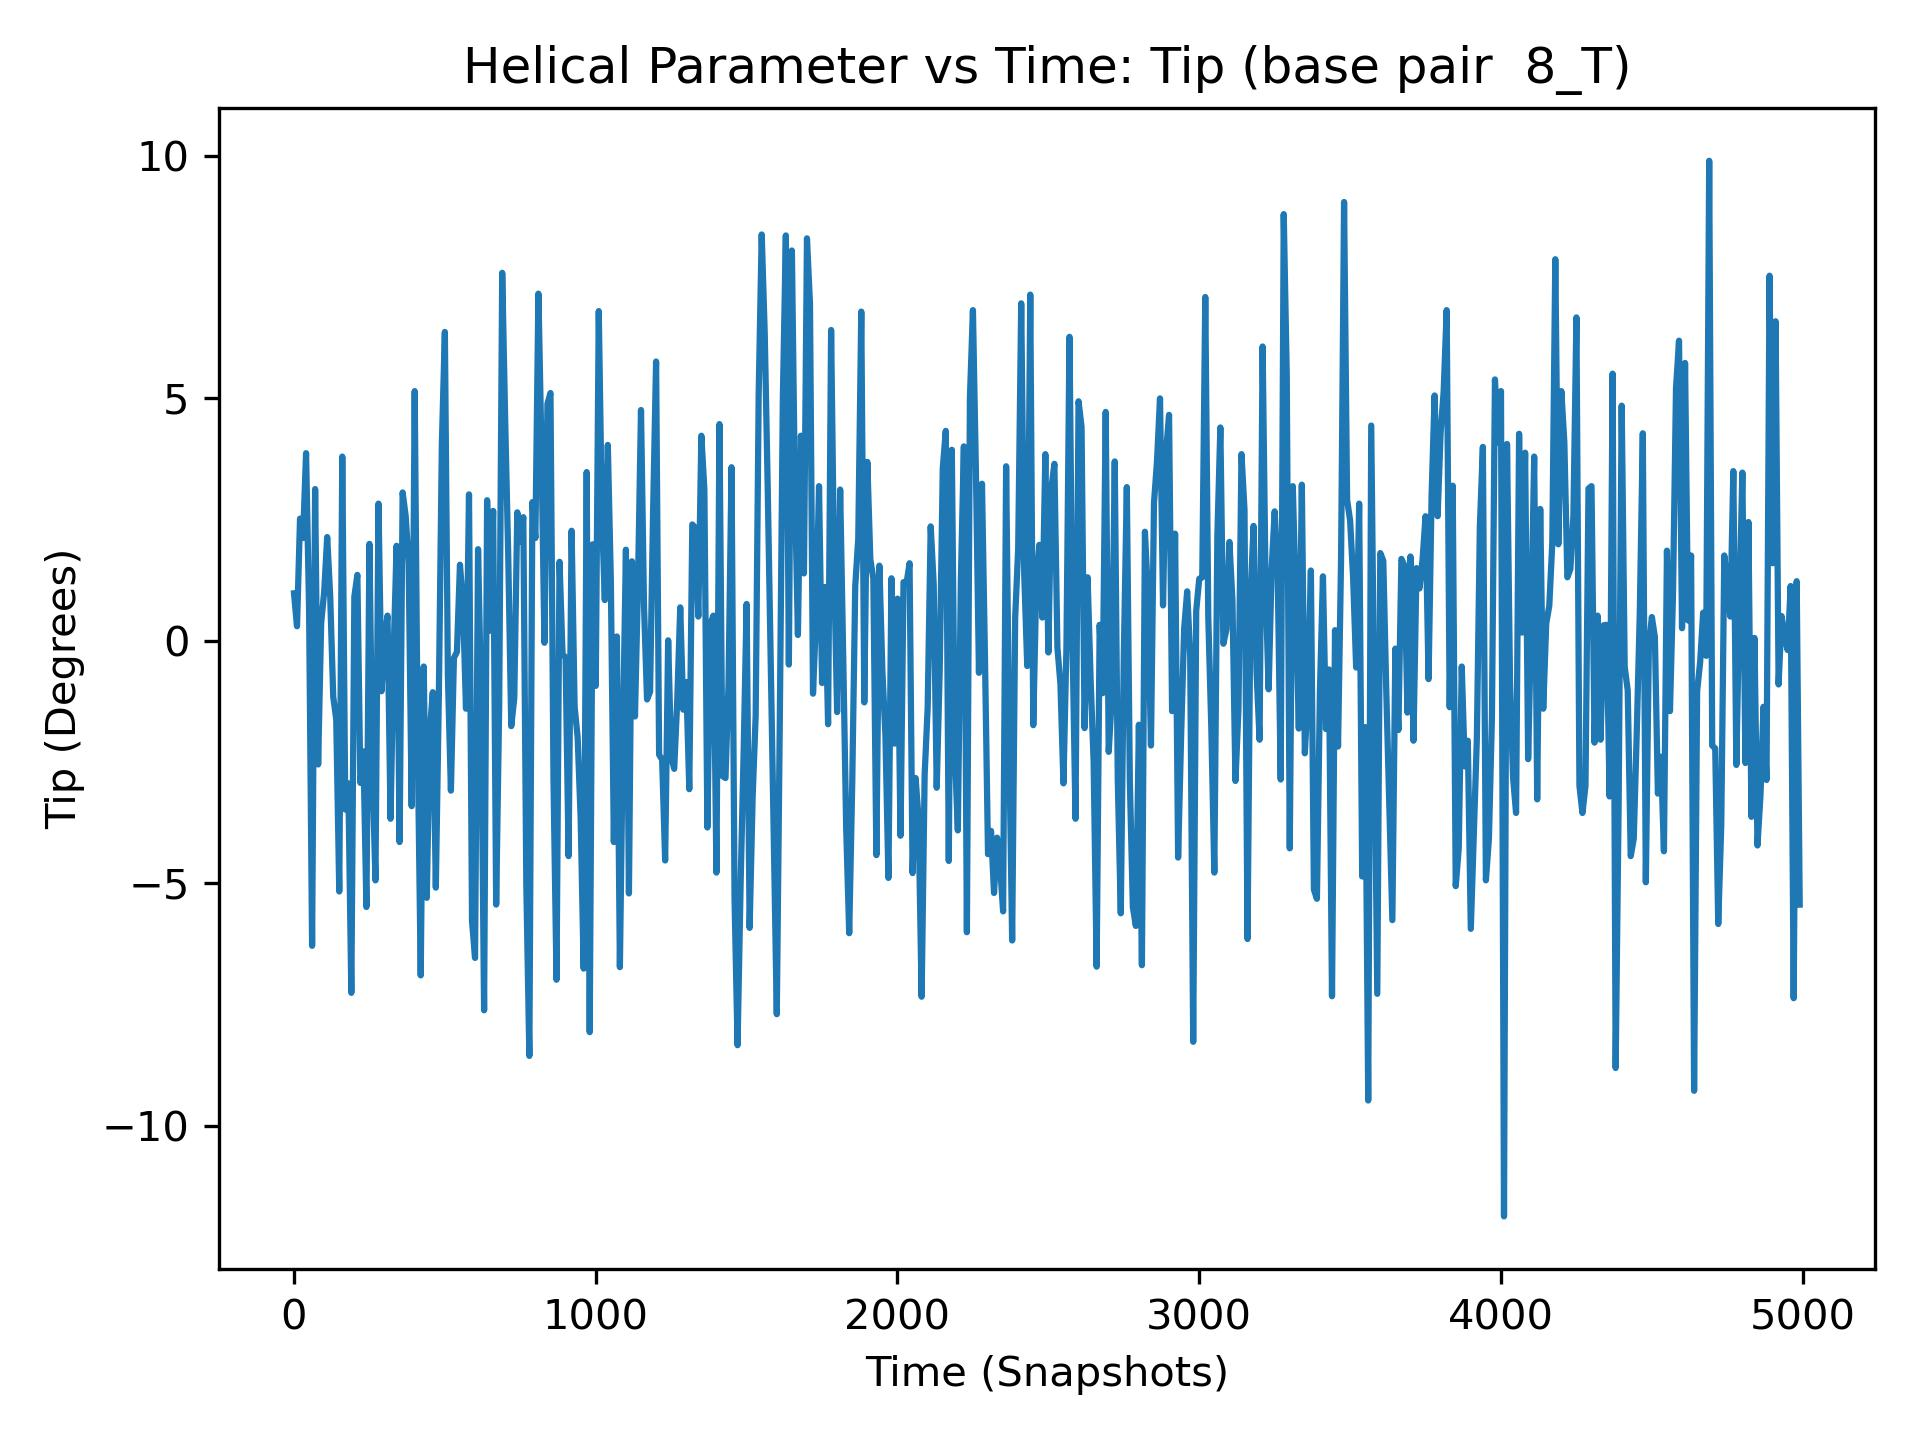

Values plotted in this chart, from the file beside it:
, 8_T
0, 0.98
1, 1.4
2, -1.63
3, 2.75
4, -1.59
5, -5.68
6, -0.92
7, -3.22
8, 1.41
9, 3.08
10, 0.3
11, -1.16
12, 0.44
13, -3.06
14, -4.38
15, 1.57
16, 2.08
17, -5.97
18, -0.48
19, -0.85
20, 2.52
21, -3.41
22, 1.07
23, -3.93
24, 1.31
25, -0.82
26, -1.39
27, -0.49
28, 1.56
29, -6.72
30, 2.12
31, 3.11
32, -6.38
33, -0.1
34, 2.26
35, -3.73
36, -0.04
37, 7.95
38, -0.98
39, -0.5
40, 3.87
41, 2.67
42, 4.05
43, 0.91
44, 0.63
45, 0.56
46, 1.54
47, 4.78
48, -1.63
49, -2.33
50, 0.65
51, -1.59
52, -0.26
53, 10.86
54, 9.75
55, -1.79
56, -1.7
57, -1.32
58, -6.85
59, -3.76
... 4,940 more rows
